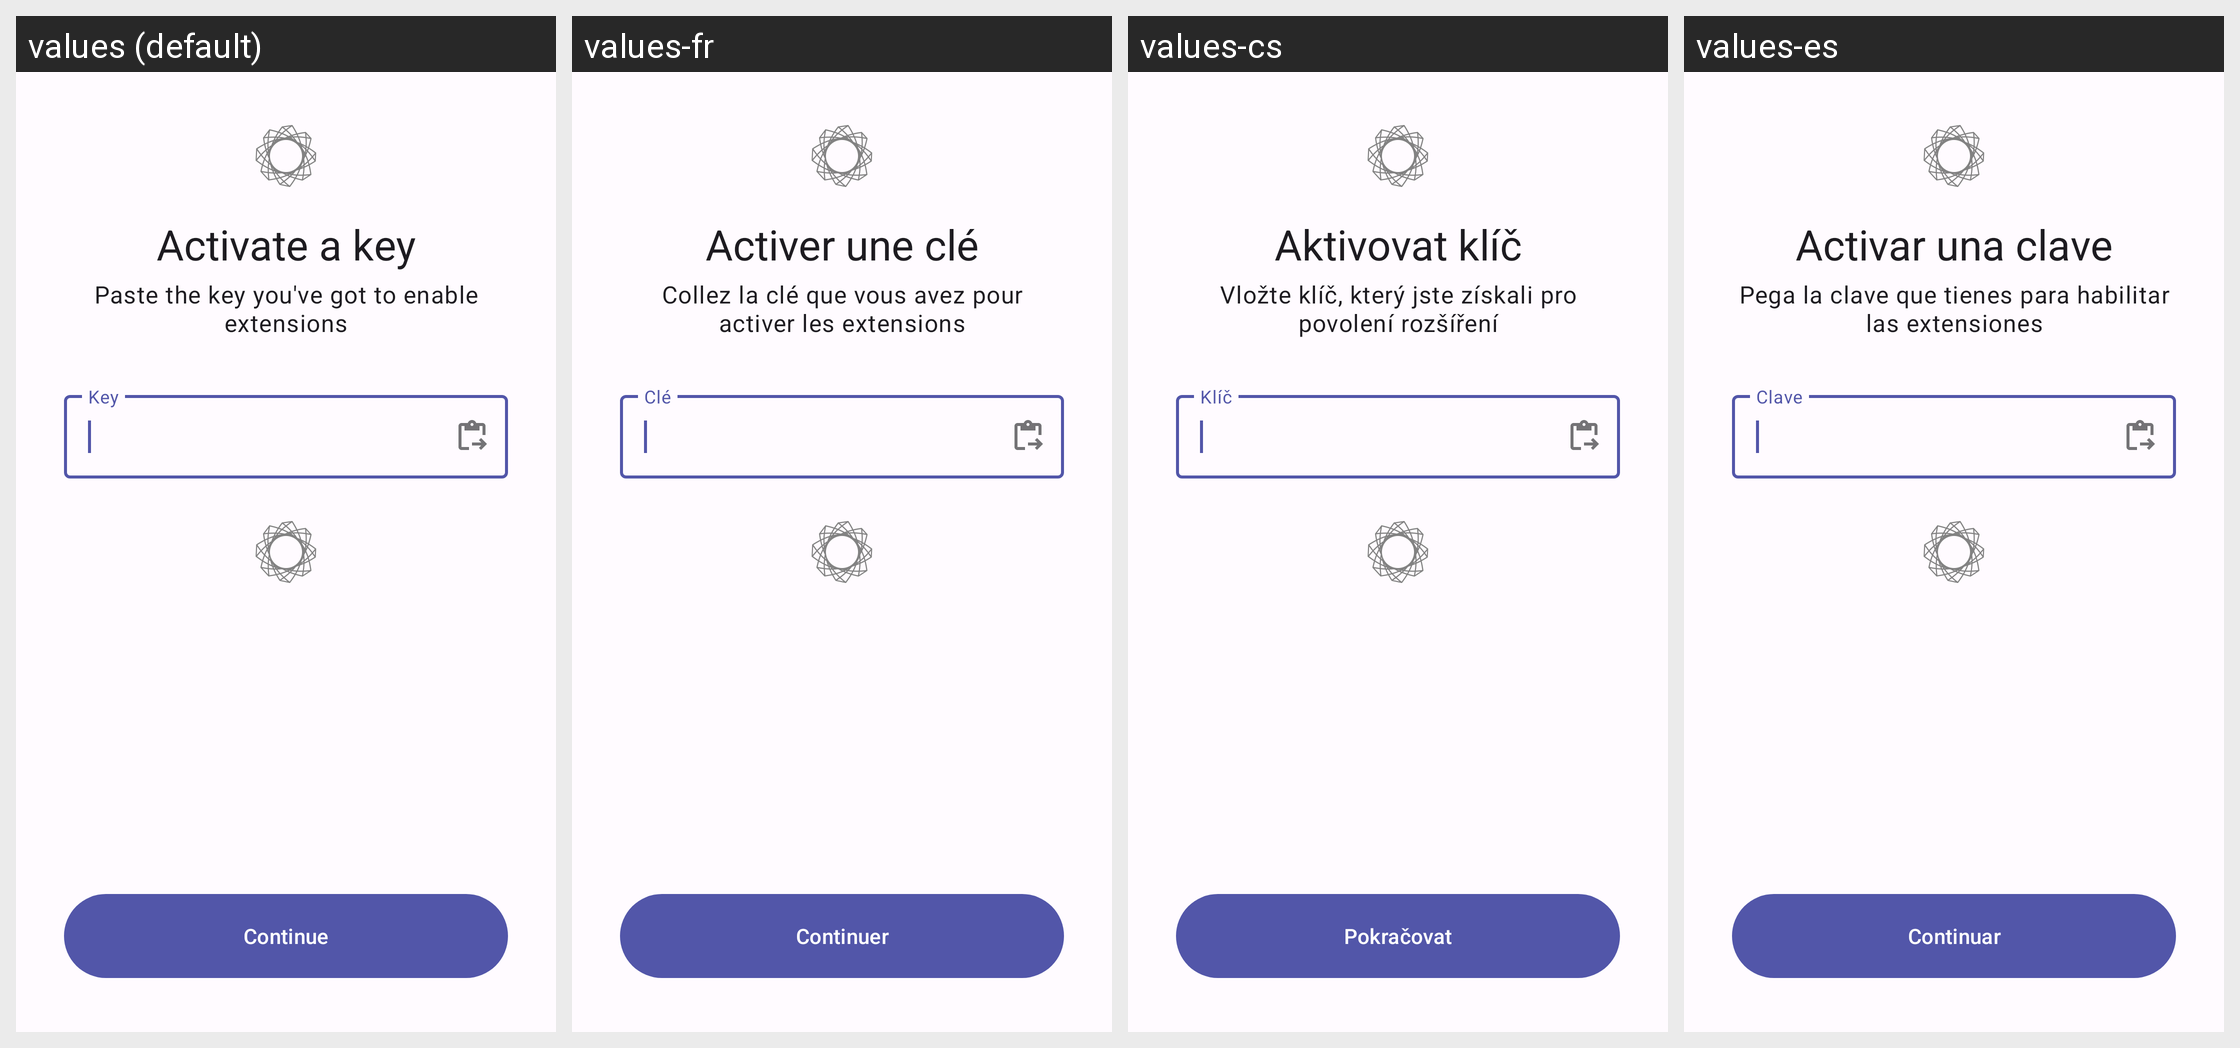

For this localized Android screen grid, give each drawn string resource with its value in every locale shown.
Android screen res/layout/fragment_key_activation_input.xml rendered under 4 locales, left to right: values (default), values-fr, values-cs, values-es. Device: Nexus 5 (rendered at 1080×1920; each locale shown at half size, 540×960, under a caption strip naming it); theme AppTheme.
Other locales in the repository, not shown: values-de, values-el, values-es-rES, values-it, values-pl, values-ru, values-tr, values-uk, values-zh, values-zh-rCN, values-zh-rTW.
Strings drawn on this screen, with the default value and each locale's value (text and hints the layout hard-codes, and strings that could not be matched under every locale, appear in the picture but are not listed):

key_activation_input_title
  values: Activate a key
  values-fr: Activer une clé
  values-cs: Aktivovat klíč
  values-es: Activar una clave

key_activation_input_subtitle
  values: Paste the key you've got to enable extensions
  values-fr: Collez la clé que vous avez pour activer les extensions
  values-cs: Vložte klíč, který jste získali pro povolení rozšíření
  values-es: Pega la clave que tienes para habilitar las extensiones

key_activation_input_field_title
  values: Key
  values-fr: Clé
  values-cs: Klíč
  values-es: Clave

continuee
  values: Continue
  values-fr: Continuer
  values-cs: Pokračovat
  values-es: Continuar
